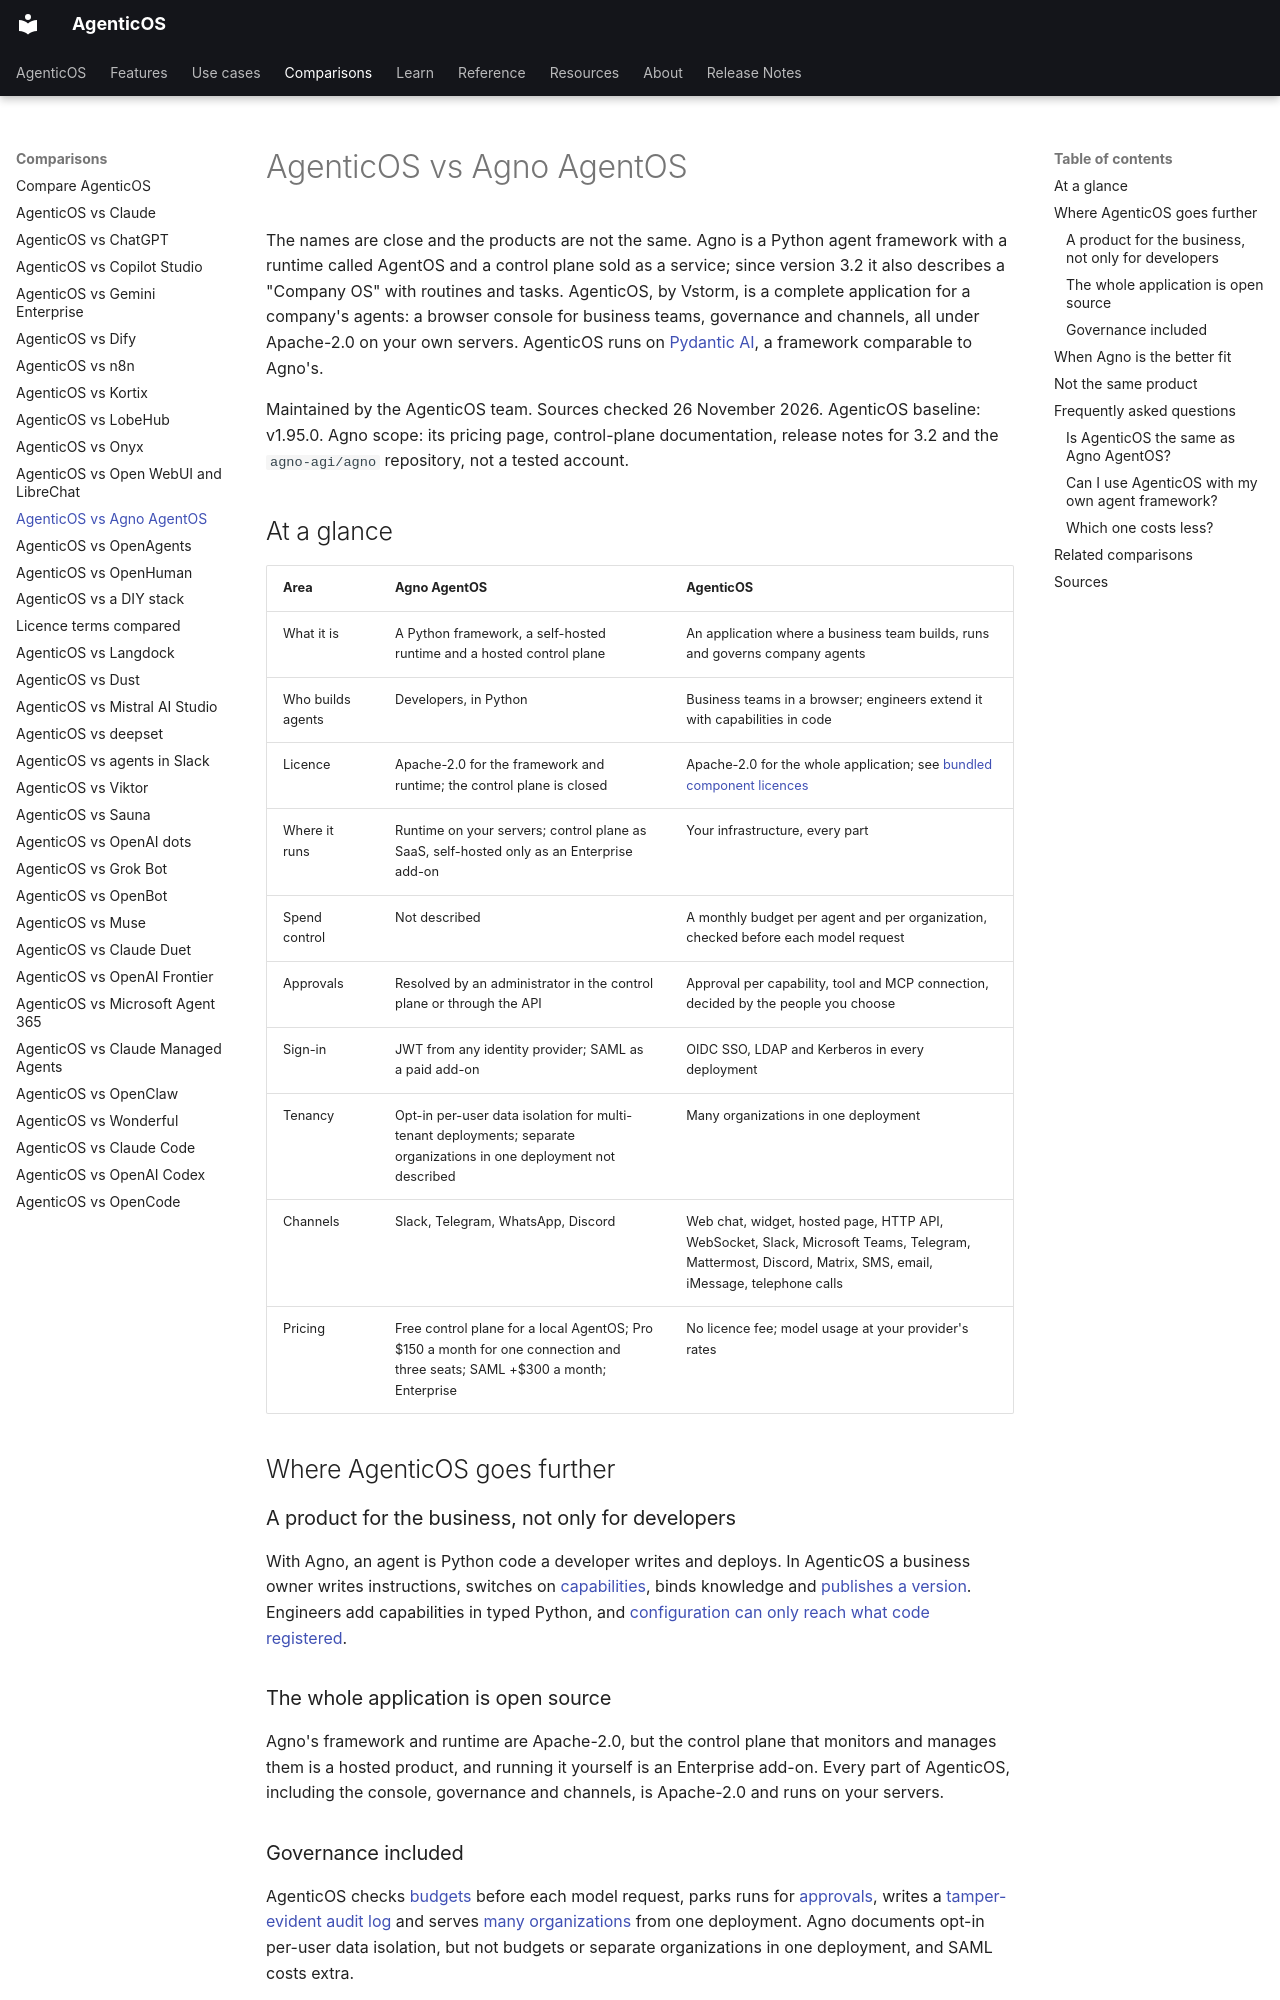

repository: vstorm-co/agenticos · page: about/agno/index.html · generator: mkdocs

---
title: "AgenticOS vs Agno AgentOS"
seo_title: "AgenticOS vs Agno AgentOS: two products, similar names"
description: "AgenticOS and Agno AgentOS are different products. Compare a Python framework with a hosted control plane against an Apache-2.0 platform for company agents."
---

# AgenticOS vs Agno AgentOS

The names are close and the products are not the same. Agno is a Python agent framework with a runtime called AgentOS and a control plane sold as a service; since version 3.2 it also describes a "Company OS" with routines and tasks. AgenticOS, by Vstorm, is a complete application for a company's agents: a browser console for business teams, governance and channels, all under Apache-2.0 on your own servers. AgenticOS runs on [Pydantic AI](https://ai.pydantic.dev/), a framework comparable to Agno's.

Maintained by the AgenticOS team. Sources checked 26 November 2026. AgenticOS baseline: v1.95.0. Agno scope: its pricing page, control-plane documentation, release notes for 3.2 and the `agno-agi/agno` repository, not a tested account.

## At a glance

| Area | Agno AgentOS | AgenticOS |
| --- | --- | --- |
| What it is | A Python framework, a self-hosted runtime and a hosted control plane | An application where a business team builds, runs and governs company agents |
| Who builds agents | Developers, in Python | Business teams in a browser; engineers extend it with capabilities in code |
| Licence | Apache-2.0 for the framework and runtime; the control plane is closed | Apache-2.0 for the whole application; see [bundled component licences](../licenses.md) |
| Where it runs | Runtime on your servers; control plane as SaaS, self-hosted only as an Enterprise add-on | Your infrastructure, every part |
| Spend control | Not described | A monthly budget per agent and per organization, checked before each model request |
| Approvals | Resolved by an administrator in the control plane or through the API | Approval per capability, tool and MCP connection, decided by the people you choose |
| Sign-in | JWT from any identity provider; SAML as a paid add-on | OIDC SSO, LDAP and Kerberos in every deployment |
| Tenancy | Opt-in per-user data isolation for multi-tenant deployments; separate organizations in one deployment not described | Many organizations in one deployment |
| Channels | Slack, Telegram, WhatsApp, Discord | Web chat, widget, hosted page, HTTP API, WebSocket, Slack, Microsoft Teams, Telegram, Mattermost, Discord, Matrix, SMS, email, iMessage, telephone calls |
| Pricing | Free control plane for a local AgentOS; Pro $150 a month for one connection and three seats; SAML +$300 a month; Enterprise | No licence fee; model usage at your provider's rates |

## Where AgenticOS goes further

### A product for the business, not only for developers

With Agno, an agent is Python code a developer writes and deploys. In AgenticOS a business owner writes instructions, switches on [capabilities](../reference/capabilities.md), binds knowledge and [publishes a version](../concepts.md#version). Engineers add capabilities in typed Python, and [configuration can only reach what code registered](../features.md).

### The whole application is open source

Agno's framework and runtime are Apache-2.0, but the control plane that monitors and manages them is a hosted product, and running it yourself is an Enterprise add-on. Every part of AgenticOS, including the console, governance and channels, is Apache-2.0 and runs on your servers.
